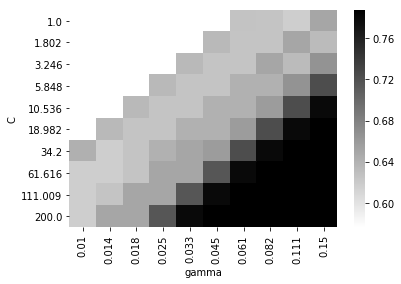

The file beside this chart, header and first rows:
Index, C, Score, coef0, degree, gamma
0, 1.0, 0.568, 0.0, 1, 0.01
1, 1.0, 0.5847, 0.0, 1, 0.01351
2, 1.0, 0.626, 0.0, 1, 0.01825
3, 1.0, 0.567, 0.0, 1, 0.02466
4, 1.0, 0.6083, 0.0, 1, 0.03332
5, 1.0, 0.6243, 0.0, 1, 0.04502
6, 1.0, 0.6573, 0.0, 1, 0.06082
7, 1.0, 0.649, 0.0, 1, 0.08217
8, 1.0, 0.649, 0.0, 1, 0.111
9, 1.0, 0.633, 0.0, 1, 0.15
10, 1.0, 0.576, 0.0, 2, 0.01
11, 1.0, 0.576, 0.0, 2, 0.01351
12, 1.0, 0.576, 0.0, 2, 0.01825
13, 1.0, 0.576, 0.0, 2, 0.02466
14, 1.0, 0.576, 0.0, 2, 0.03332
15, 1.0, 0.576, 0.0, 2, 0.04502
16, 1.0, 0.6257, 0.0, 2, 0.06082
17, 1.0, 0.625, 0.0, 2, 0.08217
18, 1.0, 0.6167, 0.0, 2, 0.111
19, 1.0, 0.65, 0.0, 2, 0.15
20, 1.0, 0.584, 0.0, 3, 0.01
21, 1.0, 0.584, 0.0, 3, 0.01351
22, 1.0, 0.584, 0.0, 3, 0.01825
23, 1.0, 0.584, 0.0, 3, 0.02466
24, 1.0, 0.584, 0.0, 3, 0.03332
25, 1.0, 0.584, 0.0, 3, 0.04502
26, 1.0, 0.584, 0.0, 3, 0.06082
27, 1.0, 0.6007, 0.0, 3, 0.08217
28, 1.0, 0.6093, 0.0, 3, 0.111
29, 1.0, 0.6173, 0.0, 3, 0.15
30, 1.0, 0.568, 1.5, 1, 0.01
31, 1.0, 0.5847, 1.5, 1, 0.01351
32, 1.0, 0.626, 1.5, 1, 0.01825
33, 1.0, 0.567, 1.5, 1, 0.02466
34, 1.0, 0.6083, 1.5, 1, 0.03332
35, 1.0, 0.6243, 1.5, 1, 0.04502
36, 1.0, 0.6573, 1.5, 1, 0.06082
37, 1.0, 0.649, 1.5, 1, 0.08217
38, 1.0, 0.649, 1.5, 1, 0.111
39, 1.0, 0.633, 1.5, 1, 0.15
40, 1.0, 0.5917, 1.5, 2, 0.01
41, 1.0, 0.5997, 1.5, 2, 0.01351
42, 1.0, 0.649, 1.5, 2, 0.01825
43, 1.0, 0.6573, 1.5, 2, 0.02466
44, 1.0, 0.6573, 1.5, 2, 0.03332
45, 1.0, 0.633, 1.5, 2, 0.04502
46, 1.0, 0.641, 1.5, 2, 0.06082
47, 1.0, 0.649, 1.5, 2, 0.08217
48, 1.0, 0.6493, 1.5, 2, 0.111
49, 1.0, 0.6493, 1.5, 2, 0.15
50, 1.0, 0.6823, 1.5, 3, 0.01
51, 1.0, 0.6573, 1.5, 3, 0.01351
52, 1.0, 0.6407, 1.5, 3, 0.01825
53, 1.0, 0.6247, 1.5, 3, 0.02466
54, 1.0, 0.649, 1.5, 3, 0.03332
55, 1.0, 0.6577, 1.5, 3, 0.04502
56, 1.0, 0.641, 1.5, 3, 0.06082
57, 1.0, 0.65, 1.5, 3, 0.08217
58, 1.0, 0.642, 1.5, 3, 0.111
59, 1.0, 0.7077, 1.5, 3, 0.15
... 840 more rows
